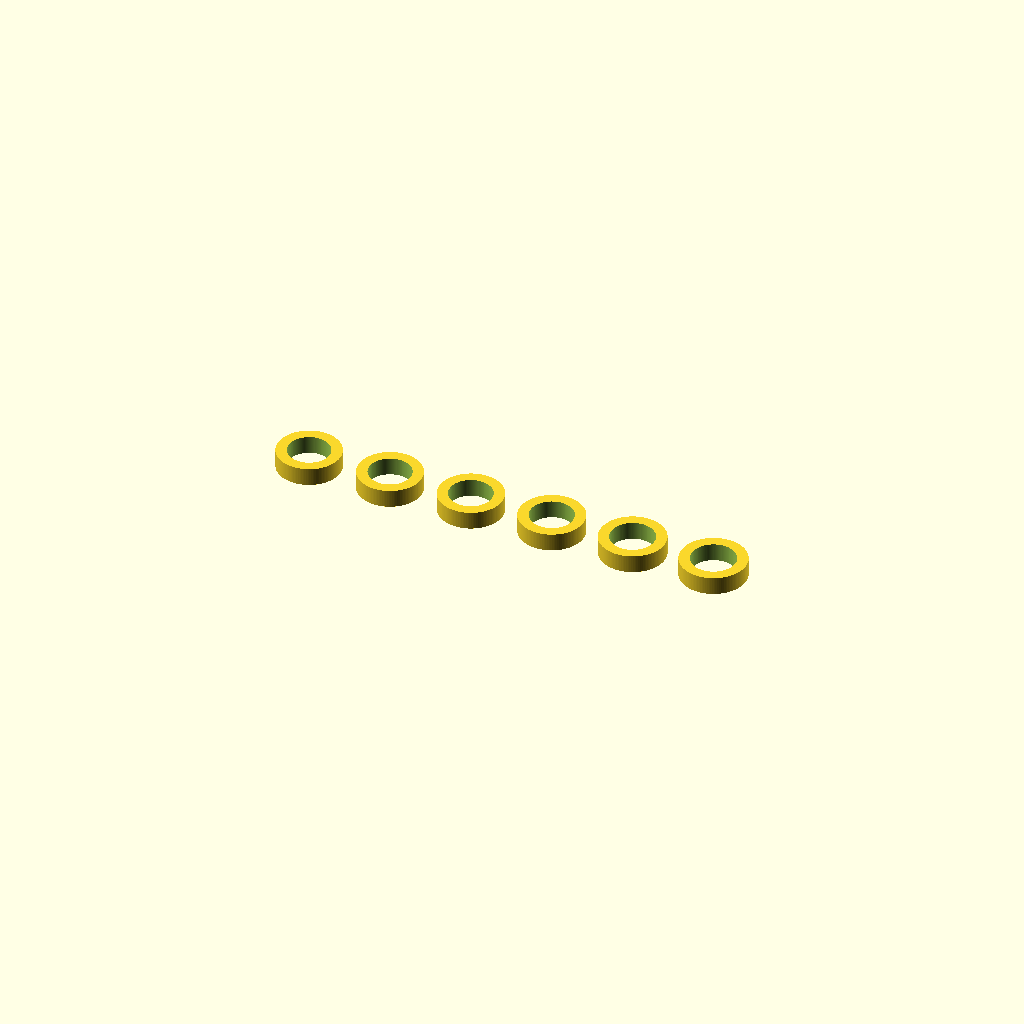
Cell 1 — every parameter at its default value.
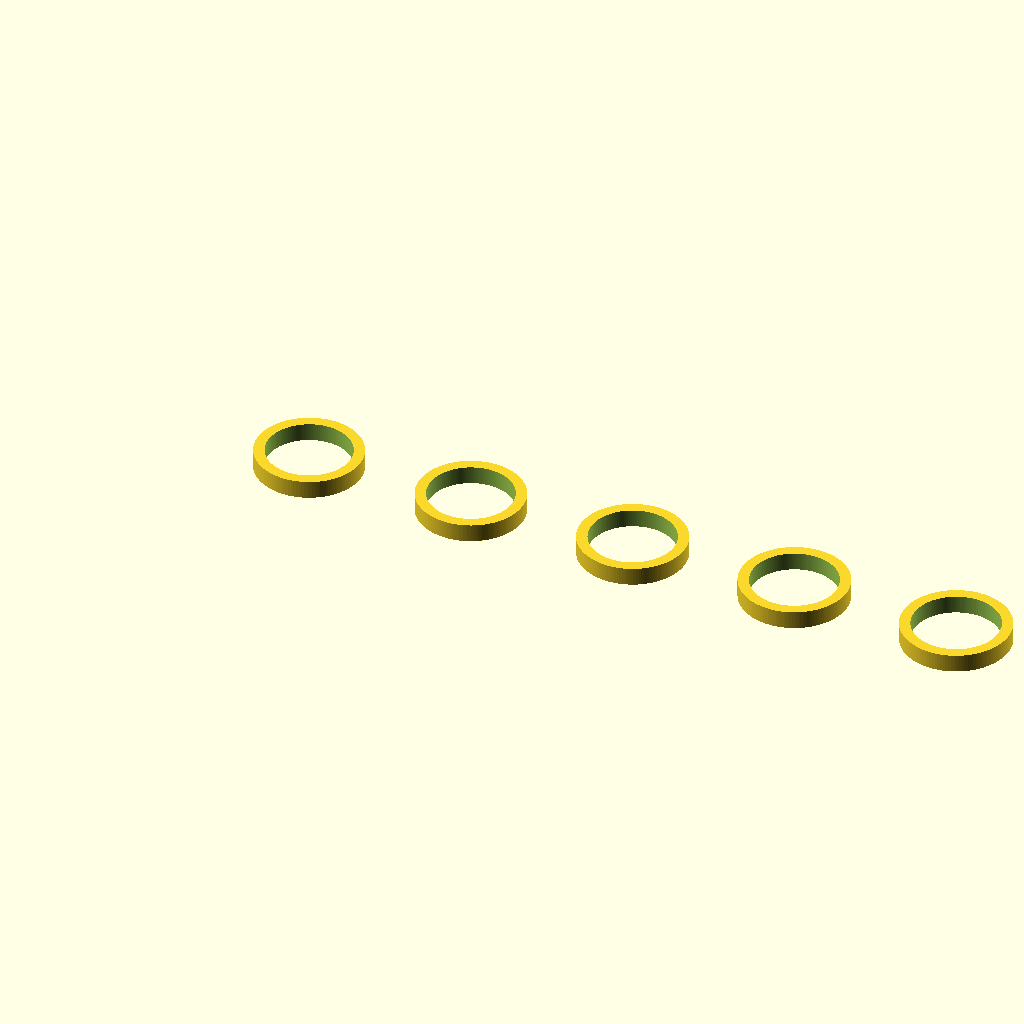
Cell 2: perfume_sample_with_label_diameter = 23.3 (everything else at default).
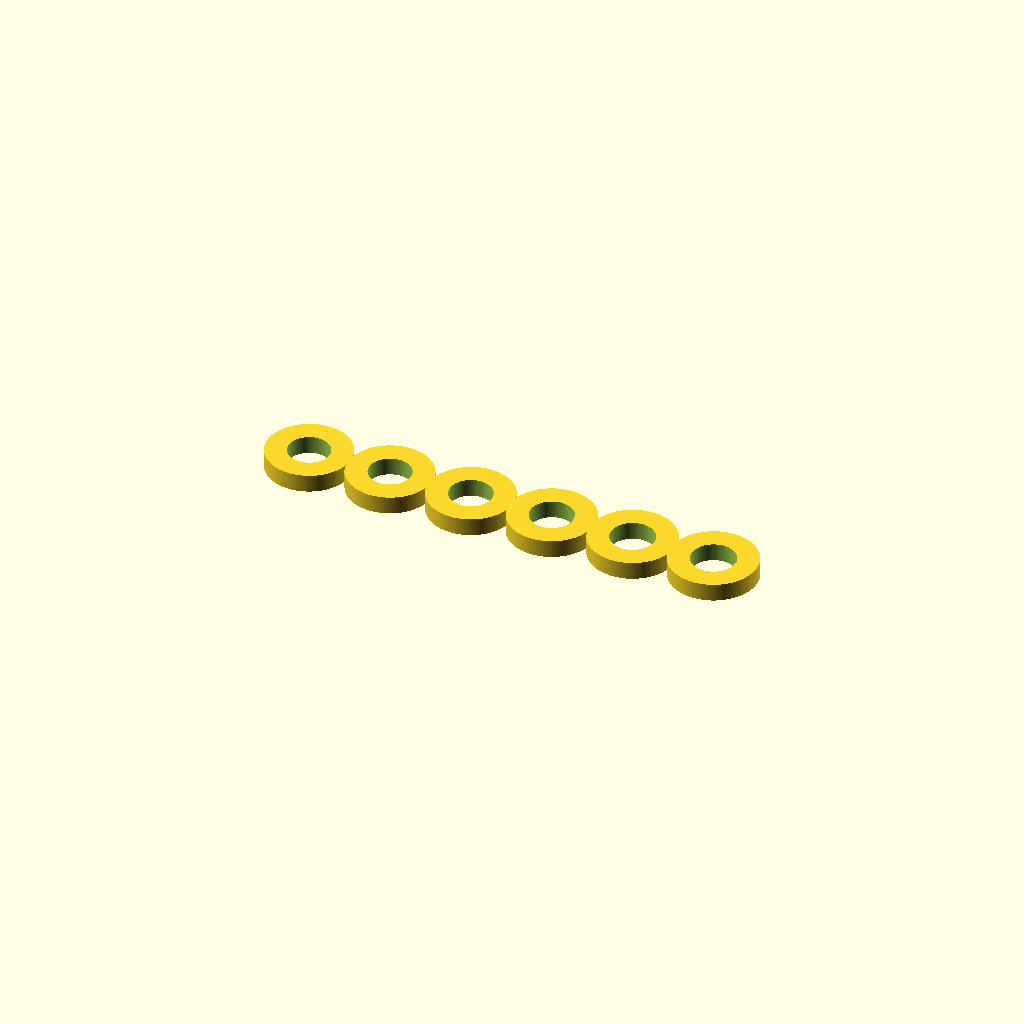
Cell 3: the same model with wall_thickness = 6.
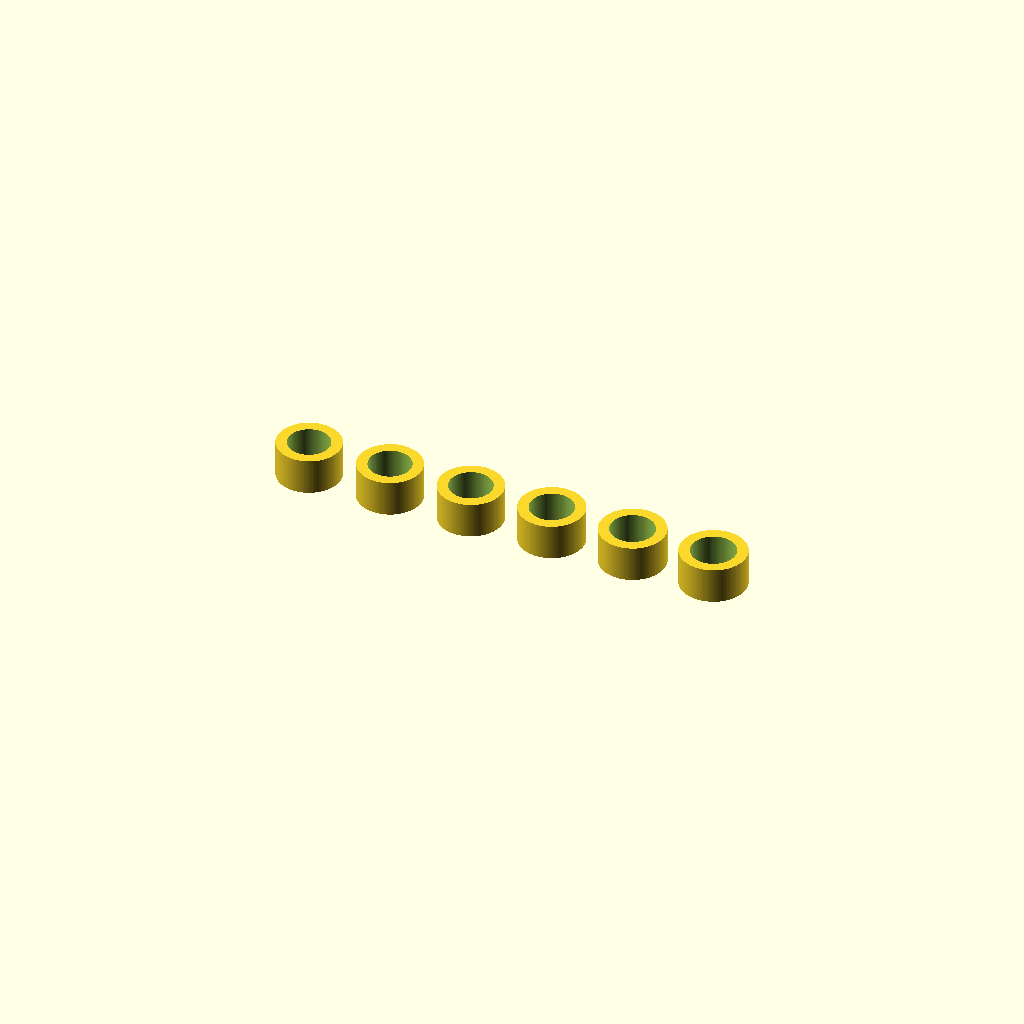
Cell 4 — height set to 10, the other parameters unchanged.
All cells are drawn from one camera (rotation 55°, 0°, 25°, orthographic, colour scheme Cornfield), so only the parameter changes between them.
Source of the model, tolerance-test-perfume-samples.scad:
// Measured diameter 11.65mm
perfume_sample_with_label_diameter = 11.65;

// Test ring for perfume sample fit verification

wall_thickness = 3; // ring wall
height = 5; // ring height — enough to hold steady while testing
increment = 0.15;
ring_spacing = perfume_sample_with_label_diameter;

for (i = [0:5]) {
  inner_diameter = perfume_sample_with_label_diameter + i * increment;
  outer_diameter = inner_diameter + (wall_thickness * 2);
  translate(v=[i * 2 * ring_spacing, 0, 0]) {
    difference() {
      cylinder(h=height, d=outer_diameter, center=true, $fn=128);
      cylinder(h=height + 1, d=inner_diameter, center=true, $fn=128);
    }
  }
}
Customizer parameters (derived from the source; name, type, default, range or options):
perfume_sample_with_label_diameter: number, default 11.65
wall_thickness: number, default 3
height: number, default 5
increment: number, default 0.15
